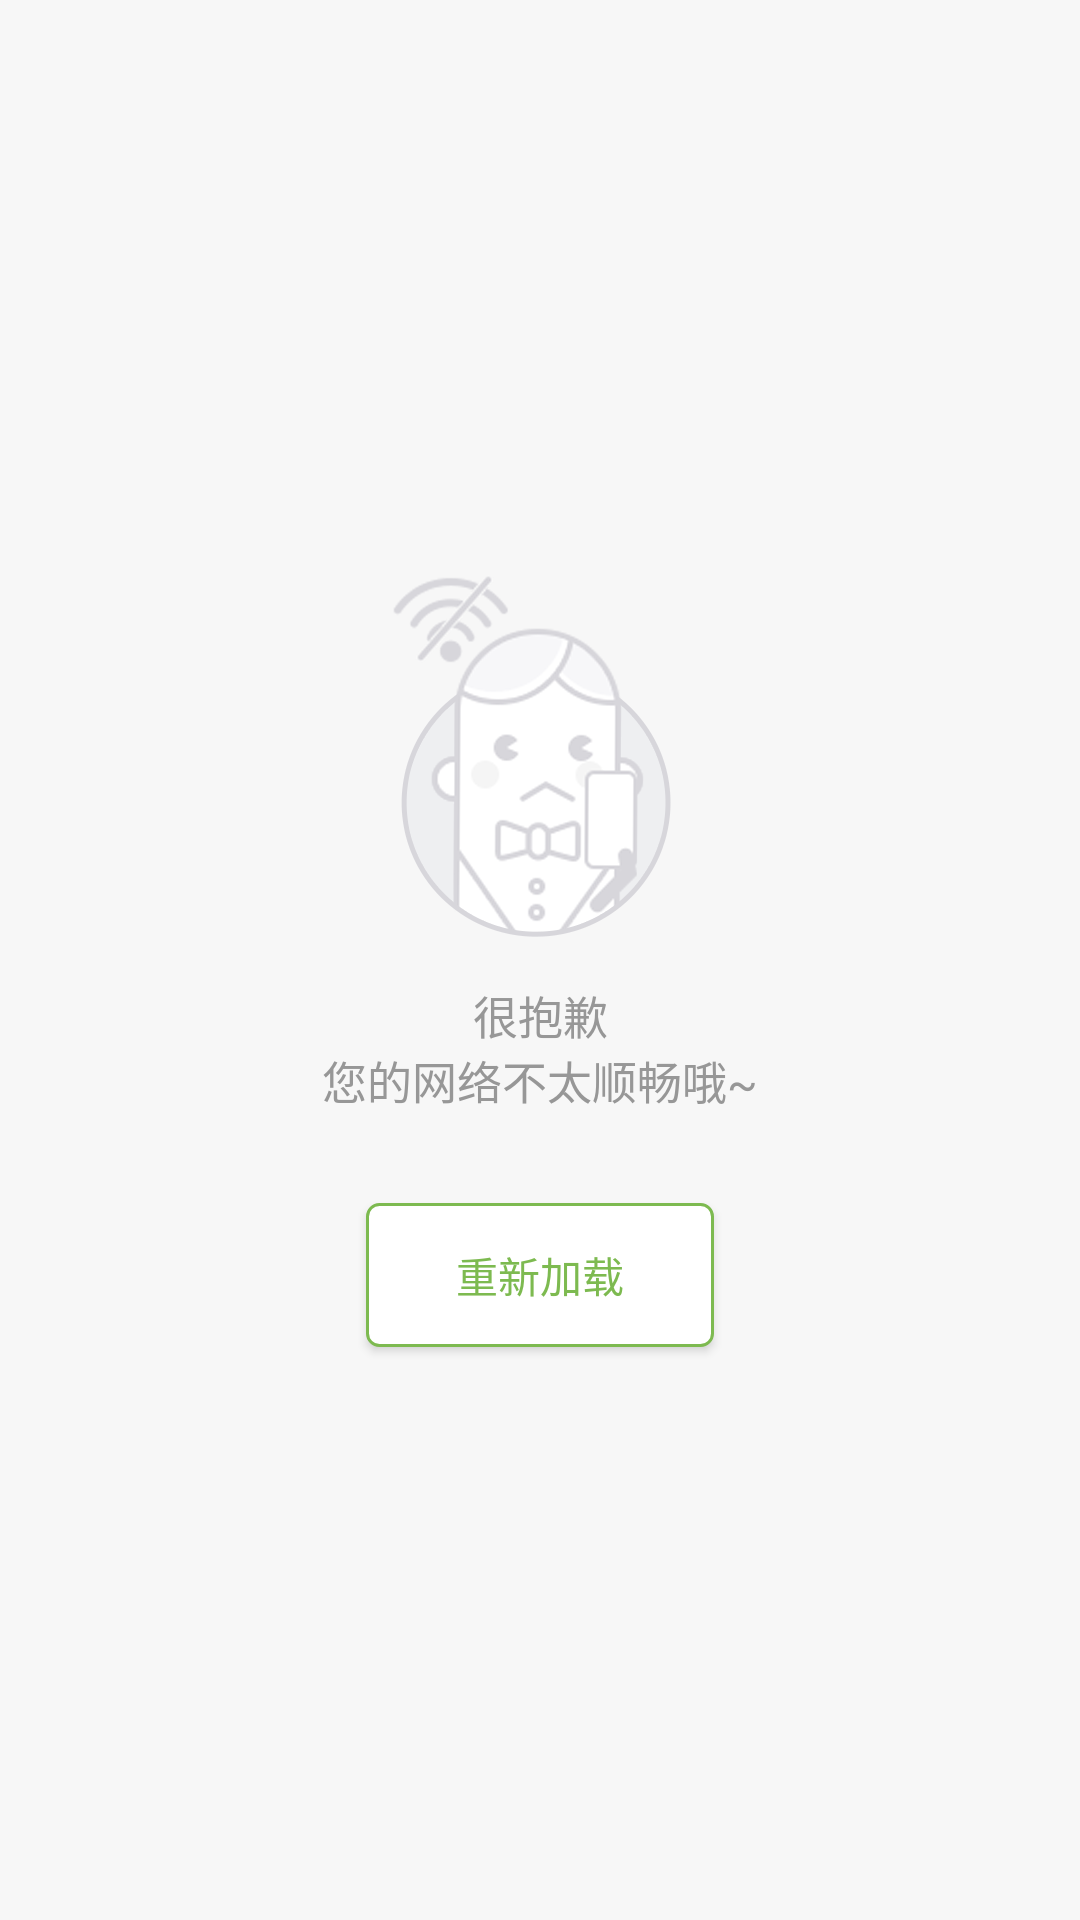

Write the Android layout XML for this screen, with the resource values it uses.
<!-- AndroidManifest.xml: fallback theme Theme.MaterialComponents.DayNight.NoActionBar -->
<!-- res/layout/error_net_exception_refresh.xml -->
<?xml version="1.0" encoding="utf-8"?>
<LinearLayout xmlns:android="http://schemas.android.com/apk/res/android"
    android:layout_width="match_parent"
    android:layout_height="match_parent"
    android:background="@color/color_gray_f7f7f7"
    android:gravity="center"
    android:orientation="vertical">

    <ImageView
        android:layout_width="122dp"
        android:layout_height="122dp"
        android:layout_gravity="center_horizontal"
        android:src="@mipmap/nowifi" />

    <TextView
        android:layout_width="wrap_content"
        android:layout_height="wrap_content"
        android:layout_gravity="center_horizontal"
        android:layout_marginTop="15dp"
        android:gravity="center_horizontal"
        android:text="@string/error_net_exception"
        android:textColor="@color/color_979797"
        android:textSize="15sp" />

    <Button
        android:id="@+id/error_net_exception_refresh_bt"
        android:layout_width="wrap_content"
        android:layout_height="wrap_content"
        android:layout_marginTop="30dp"
        android:background="@drawable/selector_error_net_exception_fresh_btn"
        android:text="@string/reload"
        android:textColor="@color/color_7dba50" />

</LinearLayout>
<!-- resources referenced by this layout -->
<resources>
  <color name="color_7dba50">#7dba50</color>
  <color name="color_979797">#979797</color>
  <color name="color_gray_f7f7f7">#f7f7f7</color>
  <!-- drawable selector_error_net_exception_fresh_btn (drawable) -->
  <?xml version="1.0" encoding="utf-8"?>
  <selector xmlns:android="http://schemas.android.com/apk/res/android">
      
      <item android:state_pressed="true">
          <shape>
              <corners android:bottomLeftRadius="4dp" android:bottomRightRadius="4dp" android:topLeftRadius="4dp" android:topRightRadius="4dp" />
              <stroke android:width="1dp" android:color="@color/color_7dba50" />
              <solid android:color="@color/color_F5F5F5" />
              <padding android:bottom="10dp" android:left="30dp" android:right="30dp" android:top="10dp" />
          </shape>
      </item>
      
      <item>
          <shape>
              <corners android:bottomLeftRadius="4dp" android:bottomRightRadius="4dp" android:topLeftRadius="4dp" android:topRightRadius="4dp" />
              <stroke android:width="1dp" android:color="@color/color_7dba50" />
              <solid android:color="@color/white" />
              <padding android:bottom="10dp" android:left="30dp" android:right="30dp" android:top="10dp" />
          </shape>
      </item>
  </selector>
  <!-- mipmap nowifi: png bitmap (mipmap-xhdpi, 23297 bytes) -->
  <string name="error_net_exception">很抱歉\n您的网络不太顺畅哦~</string>
  <string name="reload">重新加载</string>
  <color name="color_F5F5F5">#F5F5F5</color>
  <color name="white">#ffffff</color>
</resources>
